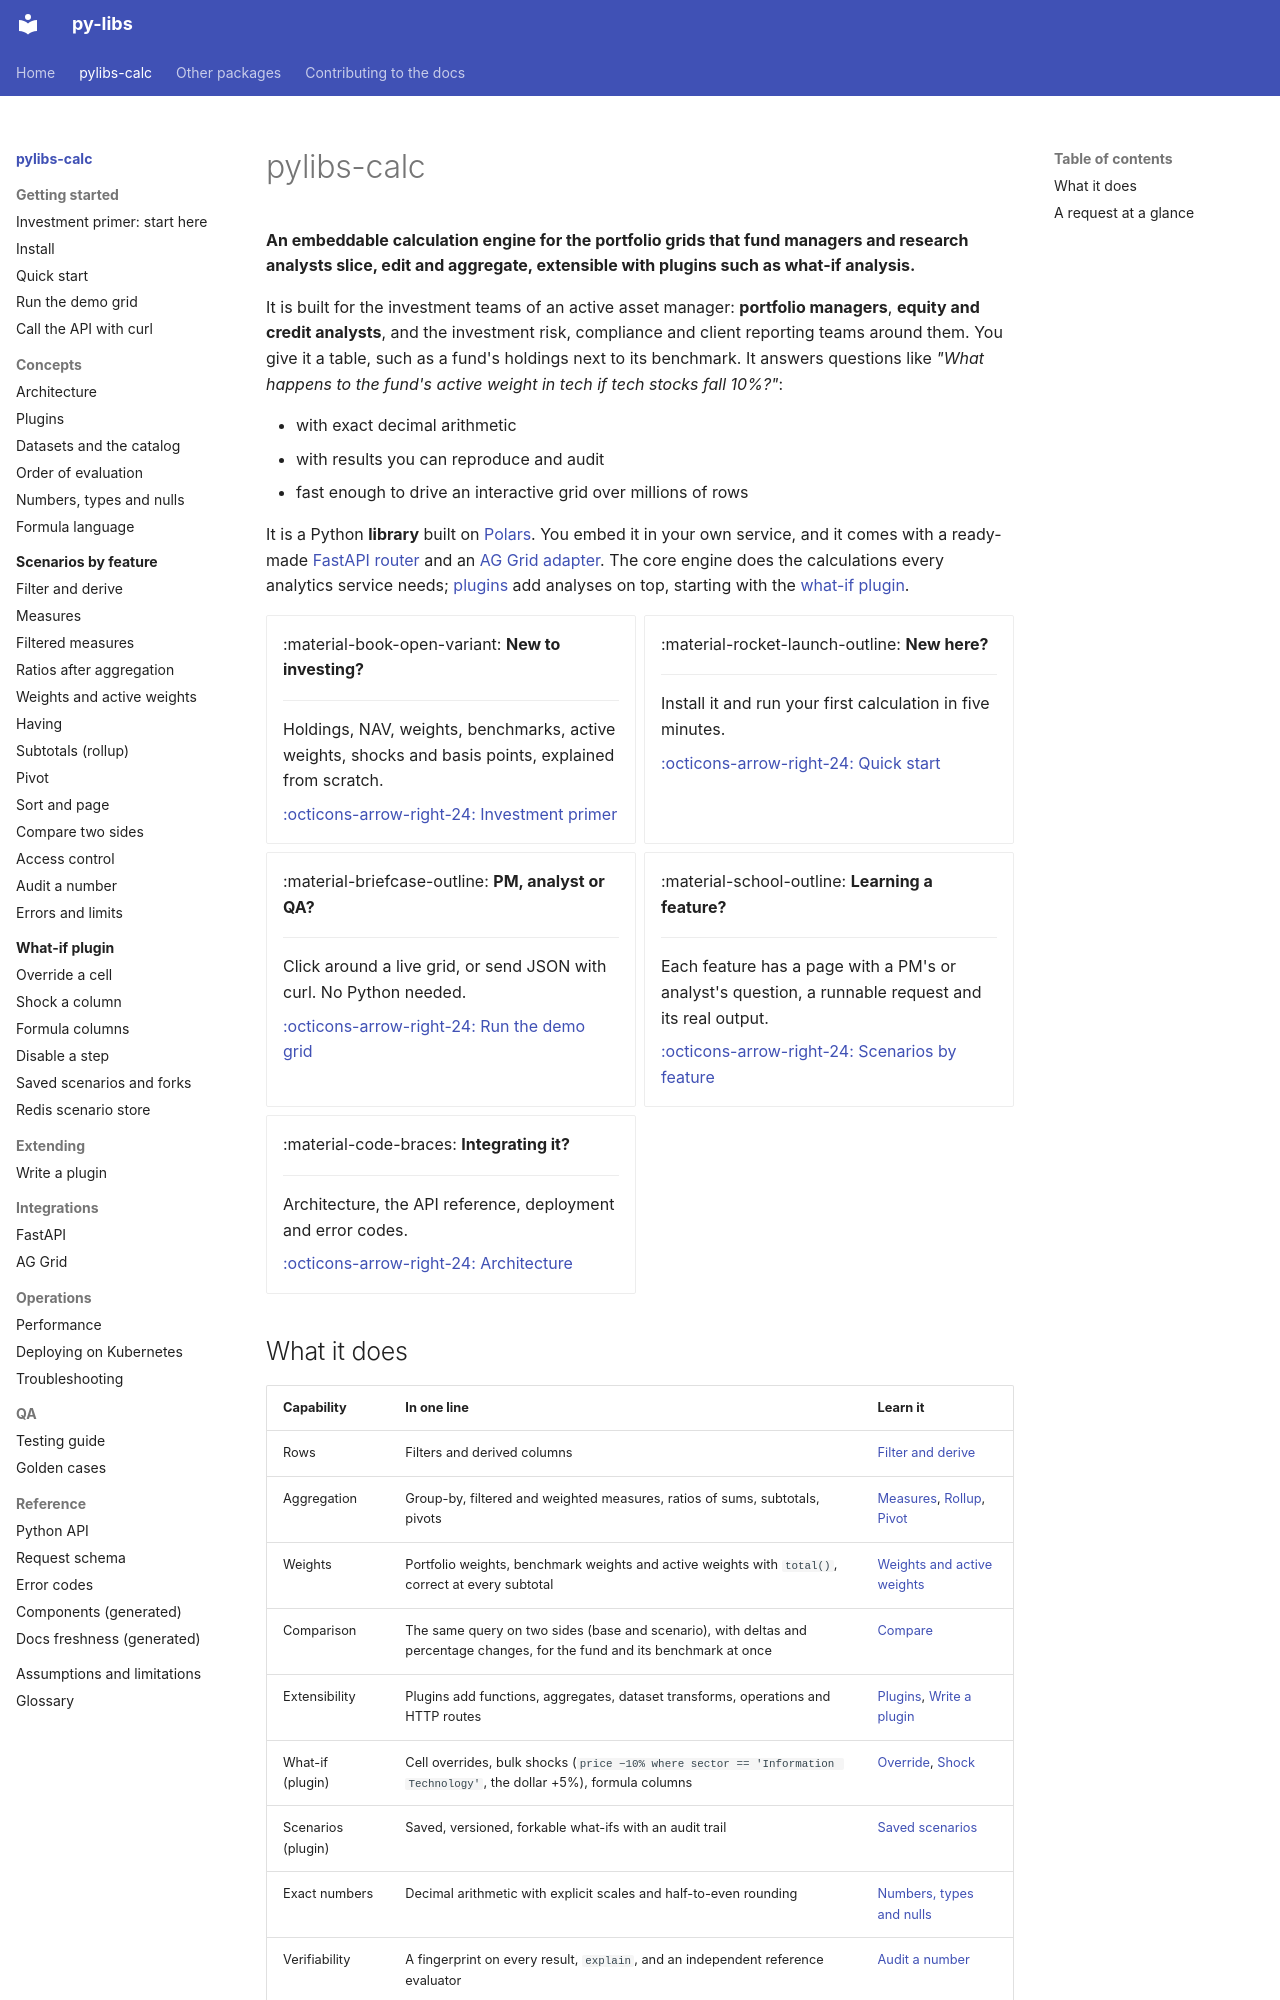

repository: sanjaysharmagwl/py-libs · page: calc/index.html · generator: mkdocs

# pylibs-calc

**An embeddable calculation engine for the portfolio grids that fund managers and research analysts slice, edit and aggregate, extensible with plugins such as what-if analysis.**

It is built for the investment teams of an active asset manager: **portfolio managers**, **equity and credit analysts**, and the investment risk, compliance and client reporting teams around them. You give it a table, such as a fund's holdings next to its benchmark. It answers questions like *"What happens to the fund's active weight in tech if tech stocks fall 10%?"*:

- with exact decimal arithmetic
- with results you can reproduce and audit
- fast enough to drive an interactive grid over millions of rows

It is a Python **library** built on [Polars](https://pola.rs). You embed it in your own service, and it comes with a ready-made [FastAPI router](integrations/fastapi.md) and an [AG Grid adapter](integrations/aggrid.md). The core engine does the calculations every analytics service needs; [plugins](concepts/plugins.md) add analyses on top, starting with the [what-if plugin](whatif/index.md).

<div class="grid cards" markdown>

-   :material-book-open-variant: **New to investing?**

    ---

    Holdings, NAV, weights, benchmarks, active weights, shocks and basis points, explained from scratch.

    [:octicons-arrow-right-24: Investment primer](getting-started/finance-primer.md)

-   :material-rocket-launch-outline: **New here?**

    ---

    Install it and run your first calculation in five minutes.

    [:octicons-arrow-right-24: Quick start](getting-started/quickstart.md)

-   :material-briefcase-outline: **PM, analyst or QA?**

    ---

    Click around a live grid, or send JSON with curl. No Python needed.

    [:octicons-arrow-right-24: Run the demo grid](getting-started/run-the-demo.md)

-   :material-school-outline: **Learning a feature?**

    ---

    Each feature has a page with a PM's or analyst's question, a runnable request and its real output.

    [:octicons-arrow-right-24: Scenarios by feature](scenarios/index.md)

-   :material-code-braces: **Integrating it?**

    ---

    Architecture, the API reference, deployment and error codes.

    [:octicons-arrow-right-24: Architecture](concepts/architecture.md)

</div>

## What it does

| Capability | In one line | Learn it |
| --- | --- | --- |
| Rows | Filters and derived columns | [Filter and derive](scenarios/filter-derive.md) |
| Aggregation | Group-by, filtered and weighted measures, ratios of sums, subtotals, pivots | [Measures](scenarios/measures.md), [Rollup](scenarios/rollup.md), [Pivot](scenarios/pivot.md) |
| Weights | Portfolio weights, benchmark weights and active weights with `total()`, correct at every subtotal | [Weights and active weights](scenarios/weights.md) |
| Comparison | The same query on two sides (base and scenario), with deltas and percentage changes, for the fund and its benchmark at once | [Compare](scenarios/compare.md) |
| Extensibility | Plugins add functions, aggregates, dataset transforms, operations and HTTP routes | [Plugins](concepts/plugins.md), [Write a plugin](extending/write-a-plugin.md) |
| What-if (plugin) | Cell overrides, bulk shocks (`price −10% where sector == 'Information Technology'`, the dollar +5%), formula columns | [Override](scenarios/override.md), [Shock](scenarios/shock.md) |
| Scenarios (plugin) | Saved, versioned, forkable what-ifs with an audit trail | [Saved scenarios](scenarios/saved-scenarios.md) |
| Exact numbers | Decimal arithmetic with explicit scales and half-to-even rounding | [Numbers, types and nulls](concepts/numbers-types-nulls.md) |
| Verifiability | A fingerprint on every result, `explain`, and an independent reference evaluator | [Audit a number](scenarios/audit.md) |
| Entitlements | Row filters and column visibility enforced for every request | [Access control](scenarios/access-control.md) |
